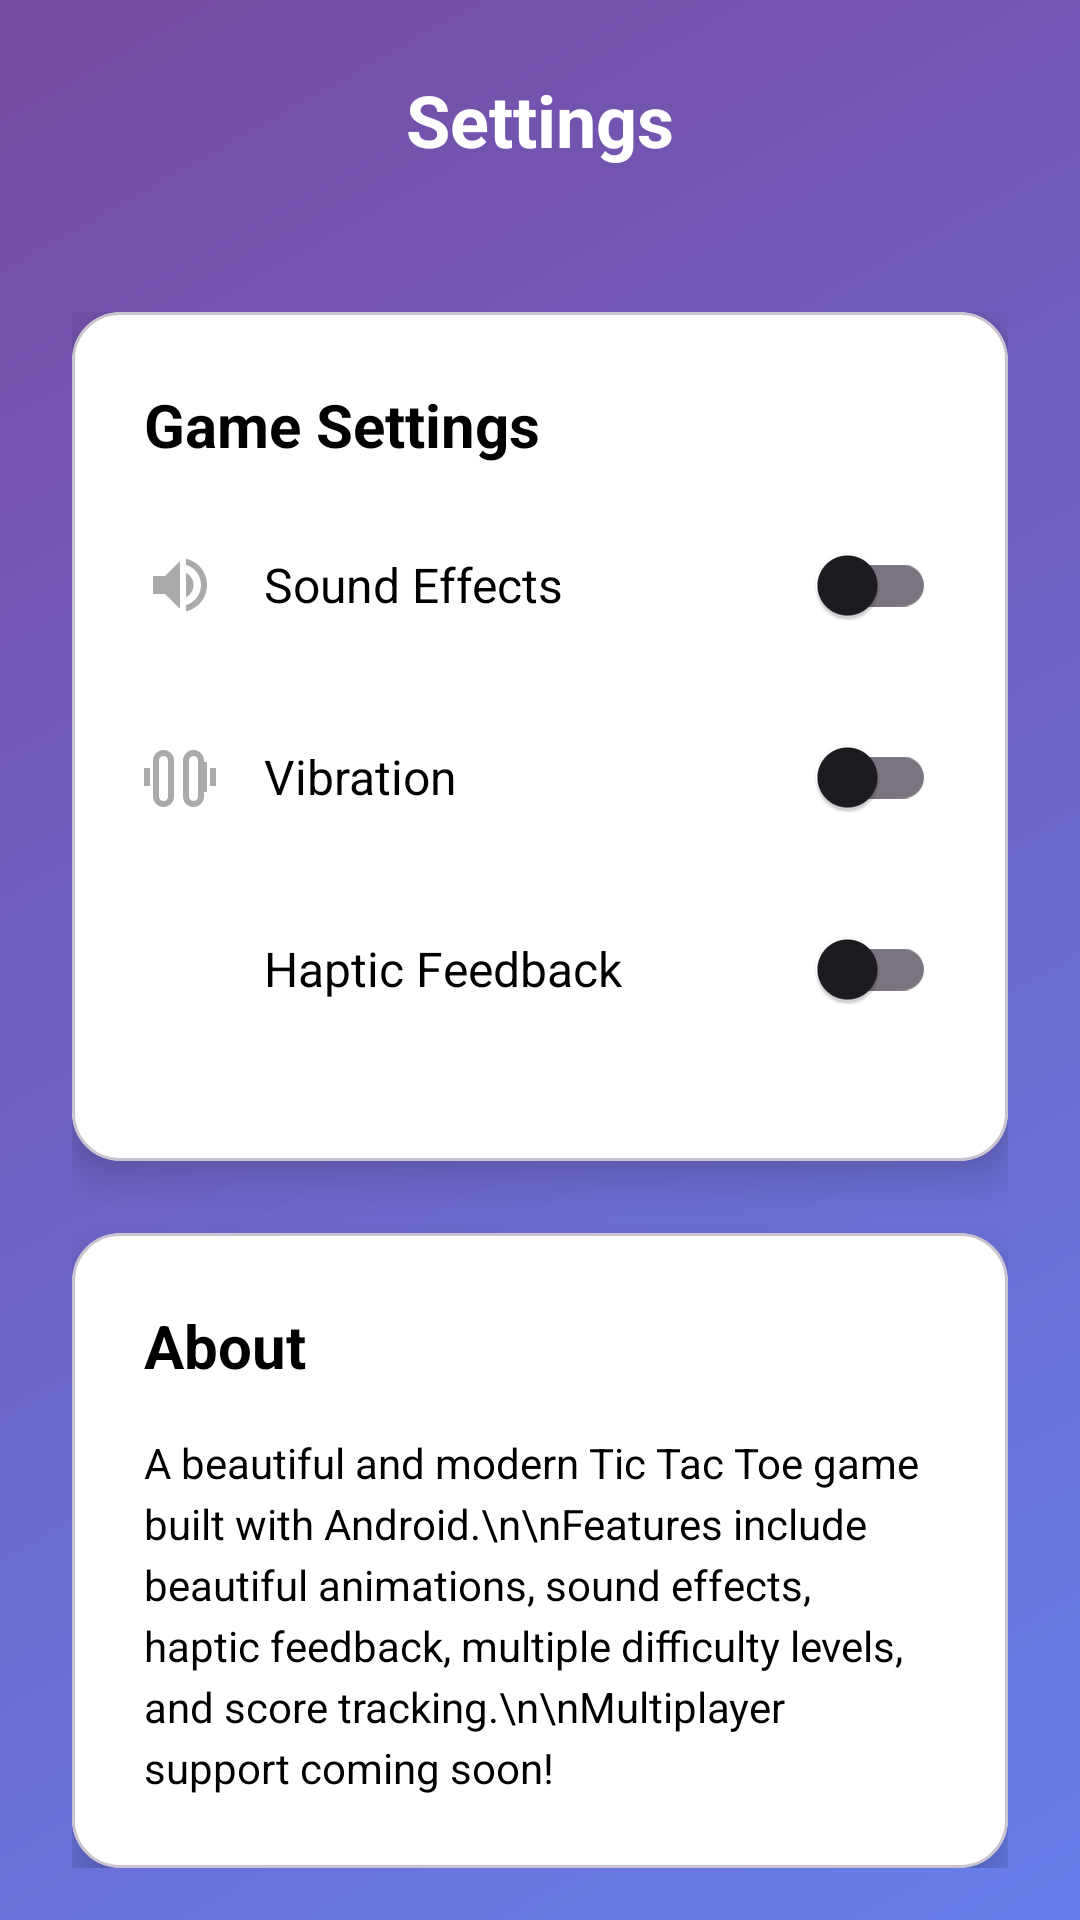

This screen was rendered from an Android layout file. Write that file and the resources it references.
<!-- AndroidManifest.xml: application theme Theme.TicTacToeBoardExample -->
<!-- res/layout/activity_settings.xml -->
<?xml version="1.0" encoding="utf-8"?>
<androidx.constraintlayout.widget.ConstraintLayout xmlns:android="http://schemas.android.com/apk/res/android"
    xmlns:app="http://schemas.android.com/apk/res-auto"
    xmlns:tools="http://schemas.android.com/tools"
    android:id="@+id/settingsContainer"
    android:layout_width="match_parent"
    android:layout_height="match_parent"
    android:background="@drawable/gradient_background"
    tools:context="com.niraj.tictactoeboardexample.SettingsActivity">

    <LinearLayout
        android:id="@+id/headerContainer"
        android:layout_width="match_parent"
        android:layout_height="wrap_content"
        android:gravity="center_vertical"
        android:orientation="horizontal"
        android:padding="16dp"
        app:layout_constraintTop_toTopOf="parent">

        <ImageButton
            android:id="@+id/backButton"
            android:layout_width="48dp"
            android:layout_height="48dp"
            android:background="?attr/selectableItemBackgroundBorderless"
            android:contentDescription="Back"
            android:src="@drawable/ic_arrow_back"
            app:tint="@android:color/white" />

        <TextView
            android:layout_width="0dp"
            android:layout_height="wrap_content"
            android:layout_weight="1"
            android:gravity="center"
            android:text="Settings"
            android:textColor="@android:color/white"
            android:textSize="24sp"
            android:textStyle="bold" />

        <View
            android:layout_width="48dp"
            android:layout_height="48dp" />
    </LinearLayout>

    <androidx.core.widget.NestedScrollView
        android:layout_width="match_parent"
        android:layout_height="0dp"
        android:fillViewport="true"
        app:layout_constraintBottom_toBottomOf="parent"
        app:layout_constraintTop_toBottomOf="@id/headerContainer">

        <LinearLayout
            android:layout_width="match_parent"
            android:layout_height="wrap_content"
            android:orientation="vertical"
            android:padding="24dp">

            <com.google.android.material.card.MaterialCardView
                android:layout_width="match_parent"
                android:layout_height="wrap_content"
                android:layout_marginBottom="24dp"
                app:cardBackgroundColor="@android:color/white"
                app:cardCornerRadius="16dp"
                app:cardElevation="8dp">

                <LinearLayout
                    android:layout_width="match_parent"
                    android:layout_height="wrap_content"
                    android:orientation="vertical"
                    android:padding="24dp">

                    <TextView
                        android:layout_width="wrap_content"
                        android:layout_height="wrap_content"
                        android:layout_marginBottom="16dp"
                        android:text="Game Settings"
                        android:textColor="@android:color/black"
                        android:textSize="20sp"
                        android:textStyle="bold" />

                    <LinearLayout
                        android:layout_width="match_parent"
                        android:layout_height="wrap_content"
                        android:layout_marginBottom="16dp"
                        android:gravity="center_vertical"
                        android:orientation="horizontal">

                        <ImageView
                            android:layout_width="24dp"
                            android:layout_height="24dp"
                            android:layout_marginEnd="16dp"
                            android:contentDescription="Sound"
                            android:src="@drawable/ic_volume"
                            app:tint="@android:color/darker_gray" />

                        <TextView
                            android:layout_width="0dp"
                            android:layout_height="wrap_content"
                            android:layout_weight="1"
                            android:text="Sound Effects"
                            android:textColor="@android:color/black"
                            android:textSize="16sp" />

                        <com.google.android.material.switchmaterial.SwitchMaterial
                            android:id="@+id/soundSwitch"
                            android:layout_width="wrap_content"
                            android:layout_height="wrap_content" />
                    </LinearLayout>

                    <LinearLayout
                        android:layout_width="match_parent"
                        android:layout_height="wrap_content"
                        android:layout_marginBottom="16dp"
                        android:gravity="center_vertical"
                        android:orientation="horizontal">

                        <ImageView
                            android:layout_width="24dp"
                            android:layout_height="24dp"
                            android:layout_marginEnd="16dp"
                            android:contentDescription="Vibration"
                            android:src="@drawable/ic_vibration"
                            app:tint="@android:color/darker_gray" />

                        <TextView
                            android:layout_width="0dp"
                            android:layout_height="wrap_content"
                            android:layout_weight="1"
                            android:text="Vibration"
                            android:textColor="@android:color/black"
                            android:textSize="16sp" />

                        <com.google.android.material.switchmaterial.SwitchMaterial
                            android:id="@+id/vibrationSwitch"
                            android:layout_width="wrap_content"
                            android:layout_height="wrap_content" />
                    </LinearLayout>

                    <LinearLayout
                        android:layout_width="match_parent"
                        android:layout_height="wrap_content"
                        android:layout_marginBottom="16dp"
                        android:gravity="center_vertical"
                        android:orientation="horizontal">

                        <ImageView
                            android:layout_width="24dp"
                            android:layout_height="24dp"
                            android:layout_marginEnd="16dp"
                            android:contentDescription="Haptic"
                            android:src="@drawable/ic_haptic"
                            app:tint="@android:color/darker_gray" />

                        <TextView
                            android:layout_width="0dp"
                            android:layout_height="wrap_content"
                            android:layout_weight="1"
                            android:text="Haptic Feedback"
                            android:textColor="@android:color/black"
                            android:textSize="16sp" />

                        <com.google.android.material.switchmaterial.SwitchMaterial
                            android:id="@+id/hapticSwitch"
                            android:layout_width="wrap_content"
                            android:layout_height="wrap_content" />
                    </LinearLayout>
                </LinearLayout>
            </com.google.android.material.card.MaterialCardView>

            <com.google.android.material.card.MaterialCardView
                android:layout_width="match_parent"
                android:layout_height="wrap_content"
                app:cardBackgroundColor="@android:color/white"
                app:cardCornerRadius="16dp"
                app:cardElevation="8dp">

                <LinearLayout
                    android:layout_width="match_parent"
                    android:layout_height="wrap_content"
                    android:orientation="vertical"
                    android:padding="24dp">

                    <TextView
                        android:layout_width="wrap_content"
                        android:layout_height="wrap_content"
                        android:layout_marginBottom="16dp"
                        android:text="About"
                        android:textColor="@android:color/black"
                        android:textSize="20sp"
                        android:textStyle="bold" />

                    <TextView
                        android:layout_width="match_parent"
                        android:layout_height="wrap_content"
                        android:lineSpacingExtra="4dp"
                        android:text="A beautiful and modern Tic Tac Toe game built with Android.\n\nFeatures include beautiful animations, sound effects, haptic feedback, multiple difficulty levels, and score tracking.\n\nMultiplayer support coming soon!"
                        android:textColor="@android:color/black"
                        android:textSize="14sp" />
                </LinearLayout>
            </com.google.android.material.card.MaterialCardView>
        </LinearLayout>
    </androidx.core.widget.NestedScrollView>
</androidx.constraintlayout.widget.ConstraintLayout>
<!-- resources referenced by this layout -->
<resources>
  <!-- drawable gradient_background (drawable) -->
  <?xml version="1.0" encoding="utf-8"?>
  <shape xmlns:android="http://schemas.android.com/apk/res/android">
      <gradient
          android:angle="135"
          android:endColor="#764ba2"
          android:startColor="#667eea"
          android:type="linear" />
  </shape>
  <!-- drawable ic_vibration (drawable) -->
  <?xml version="1.0" encoding="utf-8"?>
  <vector xmlns:android="http://schemas.android.com/apk/res/android"
      android:width="24dp"
      android:height="24dp"
      android:viewportWidth="24"
      android:viewportHeight="24">
      <path
          android:fillColor="#000000"
          android:pathData="M0,15h2V9H0V15zM3,17h2V7H3V17zM22,9v6h2V9H22zM19,17h2V7h-2V17zM16.5,3C14.57,3 13,4.57 13,6.5V18.5C13,20.43 14.57,22 16.5,22S20,20.43 20,18.5V6.5C20,4.57 18.43,3 16.5,3zM18,18.5c0,0.83 -0.67,1.5 -1.5,1.5S15,19.33 15,18.5V6.5C15,5.67 15.67,5 16.5,5S18,5.67 18,6.5V18.5zM6.5,3C4.57,3 3,4.57 3,6.5V18.5C3,20.43 4.57,22 6.5,22S10,20.43 10,18.5V6.5C10,4.57 8.43,3 6.5,3zM8,18.5c0,0.83 -0.67,1.5 -1.5,1.5S5,19.33 5,18.5V6.5C5,5.67 5.67,5 6.5,5S8,5.67 8,6.5V18.5z" />
  </vector>
  <!-- drawable ic_volume (drawable) -->
  <?xml version="1.0" encoding="utf-8"?>
  <vector xmlns:android="http://schemas.android.com/apk/res/android"
      android:width="24dp"
      android:height="24dp"
      android:viewportWidth="24"
      android:viewportHeight="24">
      <path
          android:fillColor="#000000"
          android:pathData="M3,9v6h4l5,5V4L7,9H3zM16.5,12c0,-1.77 -1.02,-3.29 -2.5,-4.03v8.05C15.48,15.29 16.5,13.77 16.5,12zM14,3.23v2.06c2.89,0.86 5,3.54 5,6.71s-2.11,5.85 -5,6.71v2.06c4.01,-0.91 7,-4.49 7,-8.77S18.01,4.14 14,3.23z" />
  </vector>
  <style name="Theme.TicTacToeBoardExample" parent="Base.Theme.TicTacToeBoardExample" />
  <style name="Base.Theme.TicTacToeBoardExample" parent="Theme.Material3.Light.NoActionBar">
          
          
      </style>
</resources>
